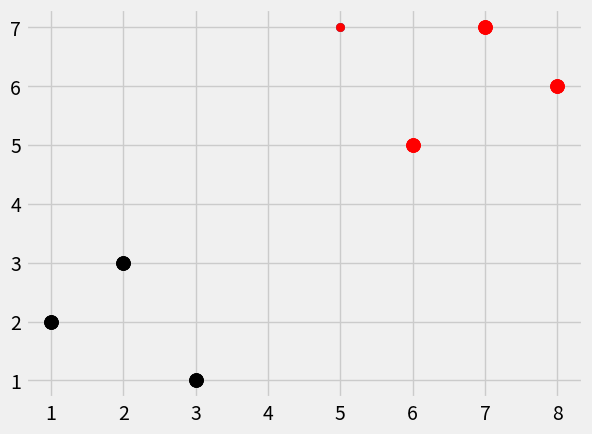

Source code (Python):

# coding: utf-8

# In[10]:

import numpy as np
from math import sqrt
import warnings
import matplotlib.pyplot as plt
from matplotlib import style
from collections import Counter

style.use('fivethirtyeight')

dataset = {'k': [[1,2],[2,3],[3,1]],'r':[[6,5],[7,7],[8,6]]}
new_featues = [5,7]

for i in dataset:
    for ii in dataset[i]:
        plt.scatter(ii[0],ii[1],s=100,color = i)
plt.scatter(new_featues[0],new_featues[1])
plt.show()


# In[16]:

def k_nearest_neighbor(data, predict, k = 3):
    if(len(data)>=k):
        warnings.warn('K is set to a value, that is less than input length')
    distances=[]
    for group in data:
        for features in data[group]:
            euclidean_distance = np.linalg.norm(np.array(features)-np.array(predict))
            distances.append([euclidean_distance,group])
    
    votes = [i[1] for i in sorted(distances)[:k]]
    print(Counter(votes).most_common(1))
    vote_result = Counter(votes).most_common(1)[0][0]
    return vote_result

result = k_nearest_neighbor(dataset,new_featues,k=3);

[[plt.scatter(ii[0],ii[1],s=100,color=i) for ii in dataset[i]] for i in dataset]
plt.scatter(new_featues[0],new_featues[1],color=result)
plt.show()


# In[ ]:



